5-way image classification set "dataset" from GitHub (kavindu0818/Smart-Crop-Protection-System---AiModel); label vocabulary: bird, cow, elephant, monkey, pig.

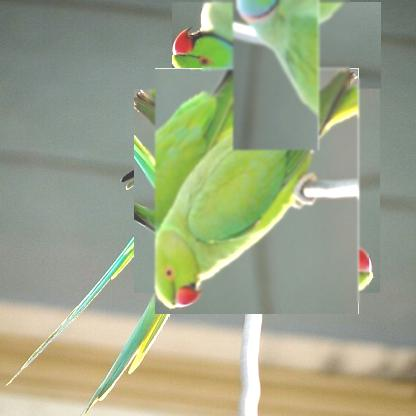
Label: bird

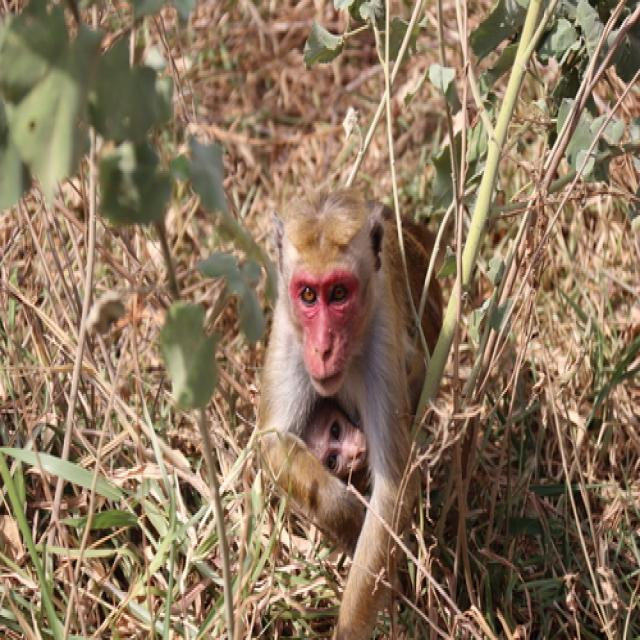
Label: monkey

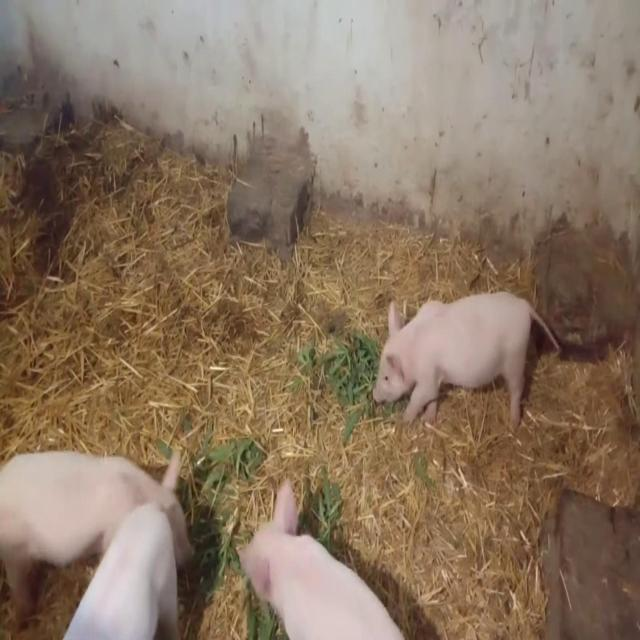
Label: pig

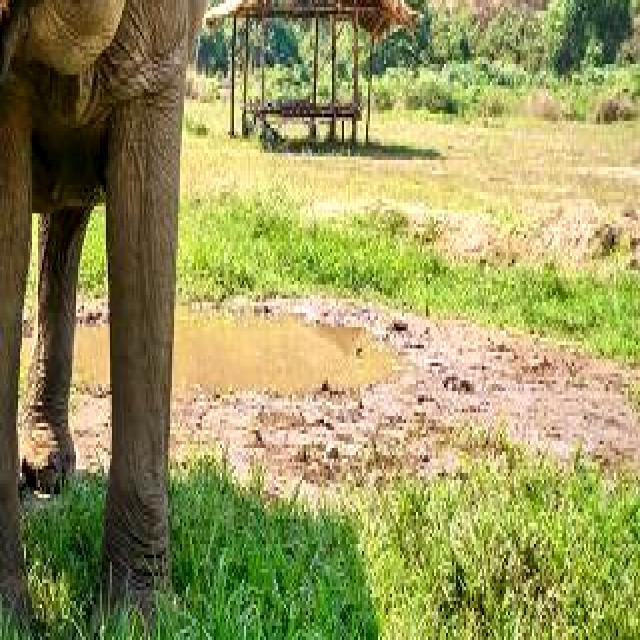
Label: elephant

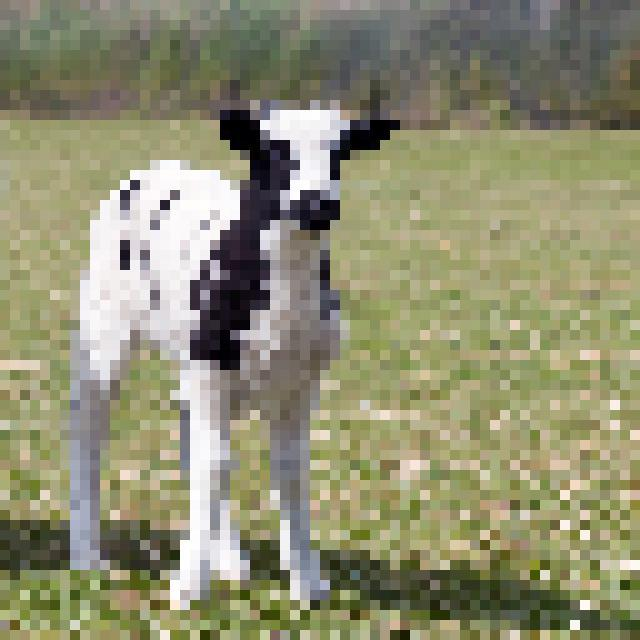
Label: cow

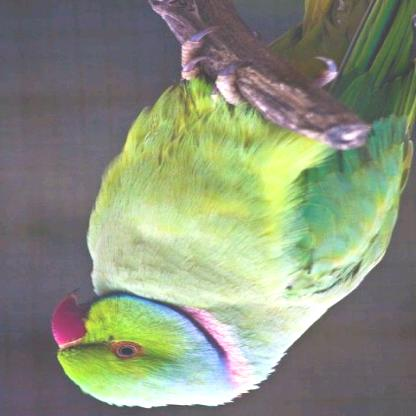
Label: bird
